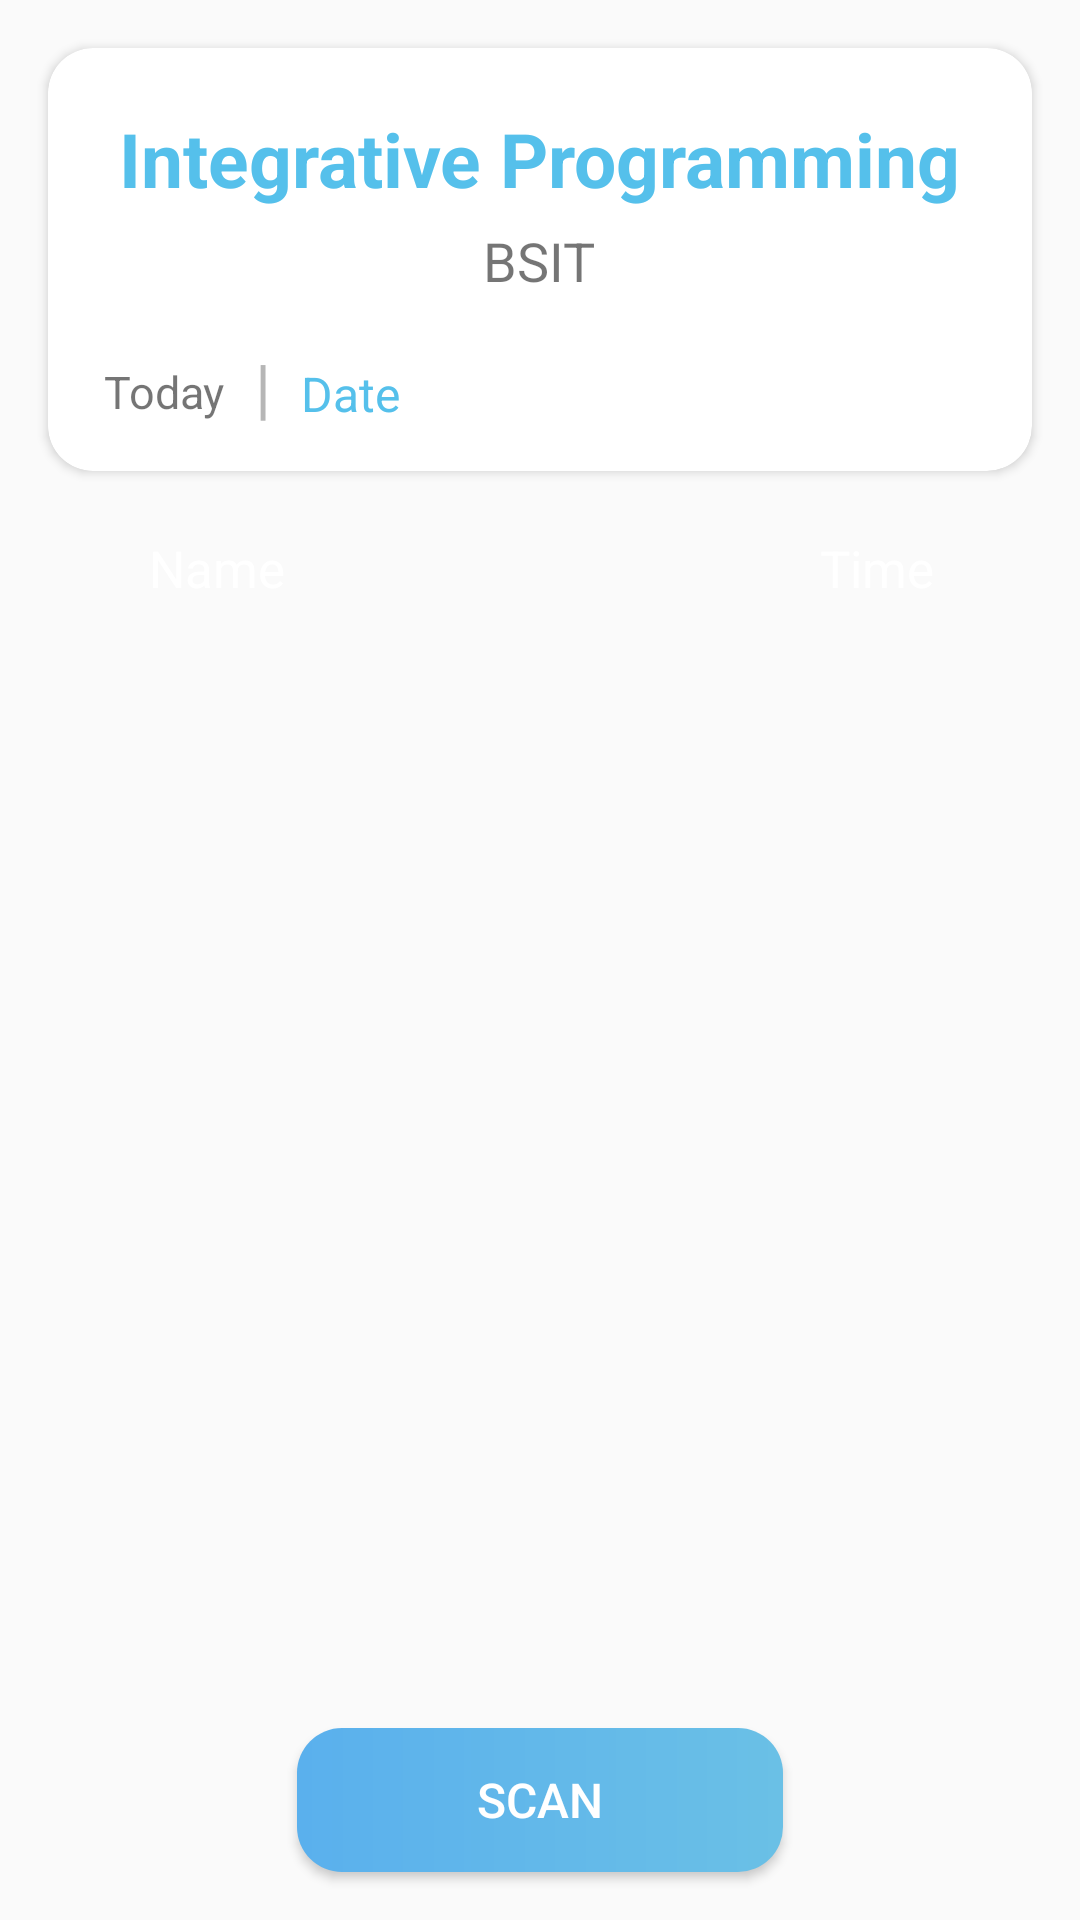

Here is an Android app screen rendered from its layout file. Give the layout XML and the strings, colors and styles it references.
<!-- AndroidManifest.xml: application theme AppTheme -->
<!-- res/layout/content_attendance__per__subject.xml -->
<?xml version="1.0" encoding="utf-8"?>
<RelativeLayout xmlns:android="http://schemas.android.com/apk/res/android"
    xmlns:app="http://schemas.android.com/apk/res-auto"
    xmlns:tools="http://schemas.android.com/tools"
    android:layout_width="match_parent"
    android:layout_height="match_parent"

    app:layout_behavior="@string/appbar_scrolling_view_behavior"
    tools:context="com.example.user.project101.Attendance_Per_Subject"
    tools:showIn="@layout/activity_attendance__per__subject">



        <android.support.v7.widget.CardView
            android:id="@+id/cardview1"
            android:layout_margin="16dp"
            android:background="@color/colorWhite"
            app:cardCornerRadius="15dp"
            android:layout_columnWeight="1"
            android:layout_rowWeight="1"
            android:elevation="30dp"

            android:layout_width="match_parent"
            android:layout_height="wrap_content">

            <RelativeLayout
                android:id="@+id/RL"
                android:padding="10dp"
                android:layout_width="match_parent"
                android:layout_height="wrap_content"
                android:orientation="vertical">

                <TextView
                    android:layout_marginTop="10dp"

                    android:layout_centerHorizontal="true"
                    android:id="@+id/textviewSubject"
                    android:textSize="25dp"
                    android:textColor="@color/colorHome"
                    android:textStyle="bold"
                    android:layout_width="wrap_content"
                    android:layout_height="wrap_content"
                    android:text="Integrative Programming"
                    />

                <TextView
                    android:layout_marginTop="5dp"
                    android:textSize="18sp"
                    android:layout_centerHorizontal="true"
                    android:layout_below="@+id/textviewSubject"
                    android:id="@+id/textViewSectionRow"
                    android:layout_marginBottom="15dp"
                    android:layout_width="wrap_content"
                    android:layout_height="wrap_content"
                    android:text="BSIT"
                    />



                <TextView
                    android:layout_marginLeft="5dp"
                    android:layout_width="wrap_content"
                    android:layout_height="wrap_content"
                    android:layout_marginRight="10dp"
                    android:text=" Today"
                    android:titleTextColor="#5ab0ed"
                    android:textSize="15sp"
                    android:id="@+id/text"
                    android:layout_alignTop="@+id/textView8SearchDate"
                    android:layout_alignParentLeft="true"
                    android:layout_alignParentStart="true" />

                <TextView
                    android:layout_marginBottom="5dp"
                    android:layout_width="wrap_content"
                    android:layout_height="wrap_content"
                    android:text="Date "
                    android:textColor="@color/colorHome"
                    android:textSize="16sp"
                    android:id="@+id/textviewDate"
                    android:layout_alignBaseline="@+id/textView10"
                    android:layout_alignBottom="@+id/textView10"
                    android:layout_toRightOf="@+id/textView10"
                    android:layout_toEndOf="@+id/textView10" />

                <TextView
                    android:visibility="invisible"
                    android:layout_width="wrap_content"
                    android:layout_height="wrap_content"
                    android:textAppearance="?android:attr/textAppearanceSmall"
                    android:text="Small Text"
                    android:id="@+id/textView8SearchDate"
                    android:layout_alignTop="@+id/textviewDate"
                    android:layout_alignParentLeft="true"
                    android:layout_alignParentStart="true" />

                <TextView
                    android:layout_width="wrap_content"
                    android:layout_height="wrap_content"
                    android:textAppearance="?android:attr/textAppearanceSmall"
                    android:text="|"
                    android:layout_marginRight="10dp"
                    android:textSize="22sp"
                    android:id="@+id/textView10"
                    android:layout_below="@+id/textViewSectionRow"
                    android:layout_toRightOf="@+id/text"
                    android:layout_toEndOf="@+id/text"
                    android:textColor="#b6b6b6" />

            </RelativeLayout>

        </android.support.v7.widget.CardView>




<RelativeLayout
    android:paddingBottom="@dimen/activity_vertical_margin"
    android:paddingLeft="@dimen/activity_horizontal_margin"
    android:paddingRight="@dimen/activity_horizontal_margin"
    android:paddingTop="5dp"
    android:layout_below="@+id/cardview1"
    android:layout_width="match_parent"
    android:layout_height="match_parent">

    <TextView
        android:textSize="17sp"
        android:layout_marginLeft="50dp"
        android:layout_width="wrap_content"
        android:layout_height="wrap_content"
        android:id="@+id/namecc"
        android:textColor="#ffffff"
        android:text="Name"/>

    <TextView
        android:layout_marginRight="49dp"
        android:textSize="17sp"
        android:textColor="#ffffff"

        android:layout_width="wrap_content"
        android:layout_height="wrap_content"
        android:id="@+id/timecc"
        android:text="Time"
        android:layout_alignBaseline="@+id/namecc"
        android:layout_alignBottom="@+id/namecc"
        android:layout_alignRight="@+id/listView"
        android:layout_alignEnd="@+id/listView" />

    <ListView
        android:layout_below="@+id/namecc"
        android:divider="@null"
        android:dividerHeight="5dp"
        android:layout_marginBottom="50dp"
        android:layout_marginTop="10dp"
        android:layout_width="match_parent"
        android:layout_height="match_parent"
        android:id="@+id/listView"
        android:layout_alignParentLeft="true"
        android:layout_alignParentStart="true" />



    <Button
        android:foreground="?attr/selectableItemBackgroundBorderless"
        android:contextClickable="false"

        android:layout_width="wrap_content"
        android:layout_height="wrap_content"
        android:text="Scan"
        android:textSize="16sp"
        android:paddingRight="60dp"
        android:paddingLeft="60dp"
        android:textColor="@color/colorWhite"
        android:background="@drawable/buttondesignfro_add_subject"
        android:id="@+id/buttonScan"
        android:layout_marginBottom="16dp"
        android:layout_gravity="bottom|end"
        android:layout_alignParentBottom="true"
        android:layout_centerHorizontal="true" />

</RelativeLayout>




</RelativeLayout>
<!-- res/layout/activity_attendance__per__subject.xml (included above) -->
<?xml version="1.0" encoding="utf-8"?>
<android.support.design.widget.CoordinatorLayout xmlns:android="http://schemas.android.com/apk/res/android"
    xmlns:app="http://schemas.android.com/apk/res-auto"
    xmlns:tools="http://schemas.android.com/tools"
    android:layout_width="match_parent"
    android:layout_height="match_parent"
    android:fitsSystemWindows="true"
    android:background="@drawable/signup_gradient"
    tools:context="com.example.user.project101.Attendance_Per_Subject">

    <android.support.design.widget.AppBarLayout
        android:background="@drawable/apbarbg"
        android:layout_marginTop="10dp"
        android:layout_marginRight="15dp"
        android:layout_marginLeft="15dp"
        android:layout_width="match_parent"
        android:layout_height="wrap_content"
        android:theme="@style/AppTheme.AppBarOverlay">

        <android.support.v7.widget.Toolbar
            android:id="@+id/toolbar"
            android:layout_width="match_parent"
            android:layout_height="?attr/actionBarSize"
            app:popupTheme="@style/AppTheme.PopupOverlay" />

    </android.support.design.widget.AppBarLayout>

    <include layout="@layout/content_attendance__per__subject" />


</android.support.design.widget.CoordinatorLayout>
<!-- resources referenced by this layout -->
<resources>
  <color name="colorHome">#FF55C0EB</color>
  <color name="colorWhite">#FFFFFF</color>
  <!-- drawable apbarbg (drawable) -->
  <?xml version="1.0" encoding="utf-8"?>
  <shape android:shape="rectangle" xmlns:android="http://schemas.android.com/apk/res/android">
  <solid android:color="#FF7ECFF1"/>
      <corners android:radius="5dp" />
  </shape>
  <!-- drawable buttondesignfro_add_subject (drawable-v21) -->
  <?xml version="1.0" encoding="utf-8"?>
  <shape android:shape="rectangle" xmlns:android="http://schemas.android.com/apk/res/android">
      <gradient
          android:startColor="#5ab0ed"
          android:endColor="#6ac0e6"
          android:type="linear"
  
          />
      <corners android:radius="15dp" />
  
  </shape>
  <!-- drawable signup_gradient (drawable) -->
  <?xml version="1.0" encoding="utf-8"?>
  <shape android:shape="rectangle" xmlns:android="http://schemas.android.com/apk/res/android">
      <gradient
          android:startColor="#ffffff"
          android:endColor="#FF55C0EB"
          android:type="linear"
          android:angle="90"
          />
  </shape>
  <style name="AppTheme.AppBarOverlay" parent="ThemeOverlay.AppCompat.Dark.ActionBar" />
  <style name="AppTheme.PopupOverlay" parent="ThemeOverlay.AppCompat.Light" />
  <style name="AppTheme" parent="Theme.AppCompat.Light.NoActionBar">
          
          <item name="colorPrimary">@color/colorPrimary</item>
          <item name="colorPrimaryDark">@color/colorPrimaryDark</item>
          <item name="colorAccent">@color/colorAccent</item>
  
      </style>
  <color name="colorPrimary">#F1087DF9</color>
  <color name="colorPrimaryDark">#303F9F</color>
  <color name="colorAccent">#FF55C0EB</color>
</resources>
